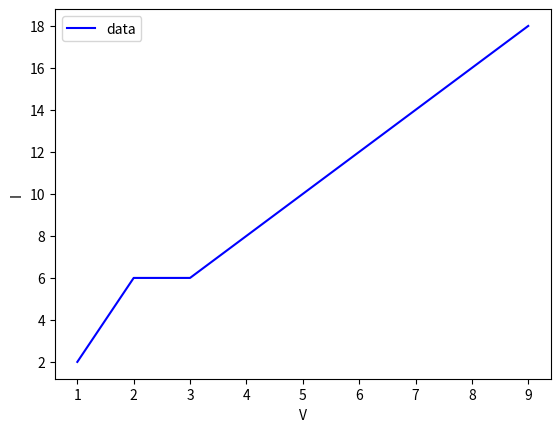

Reproduce this figure in Python.
from scipy.optimize import curve_fit
from math import *
import numpy as np
import matplotlib.pyplot as plt
colori = ['b','g','r','c','m','y','k']

R = 100


def I_func(V, R_L, alpha):
	return (V * 1e3)/(R_L * (1 + alpha * V**2))

V = np.array([1,2,3,4,5,6,7,8,9])

I = np.array([1,3,3,4,5,6,7,8,9])*2

plt.plot(V, I, 'b-', label='data')


#Senza intervallo di R_L, alpha
#popt, pcov = curve_fit(I_func, V, I)
#plt.plot(V, I_func(V, *popt), 'r-', label='fit: R_L=%5.3f, alpha=%5.3f' % tuple(popt))

#Con intervallo
#popt, pcov = curve_fit(I_func, V, I, bounds=([400,-1], [450, 1]))
#plt.plot(V, I_func(V, *popt), 'g--', label='fit: R_L=%5.3f, alpha=%5.3f' % tuple(popt))



plt.xlabel('V')
plt.ylabel('I')
plt.legend()
plt.show()